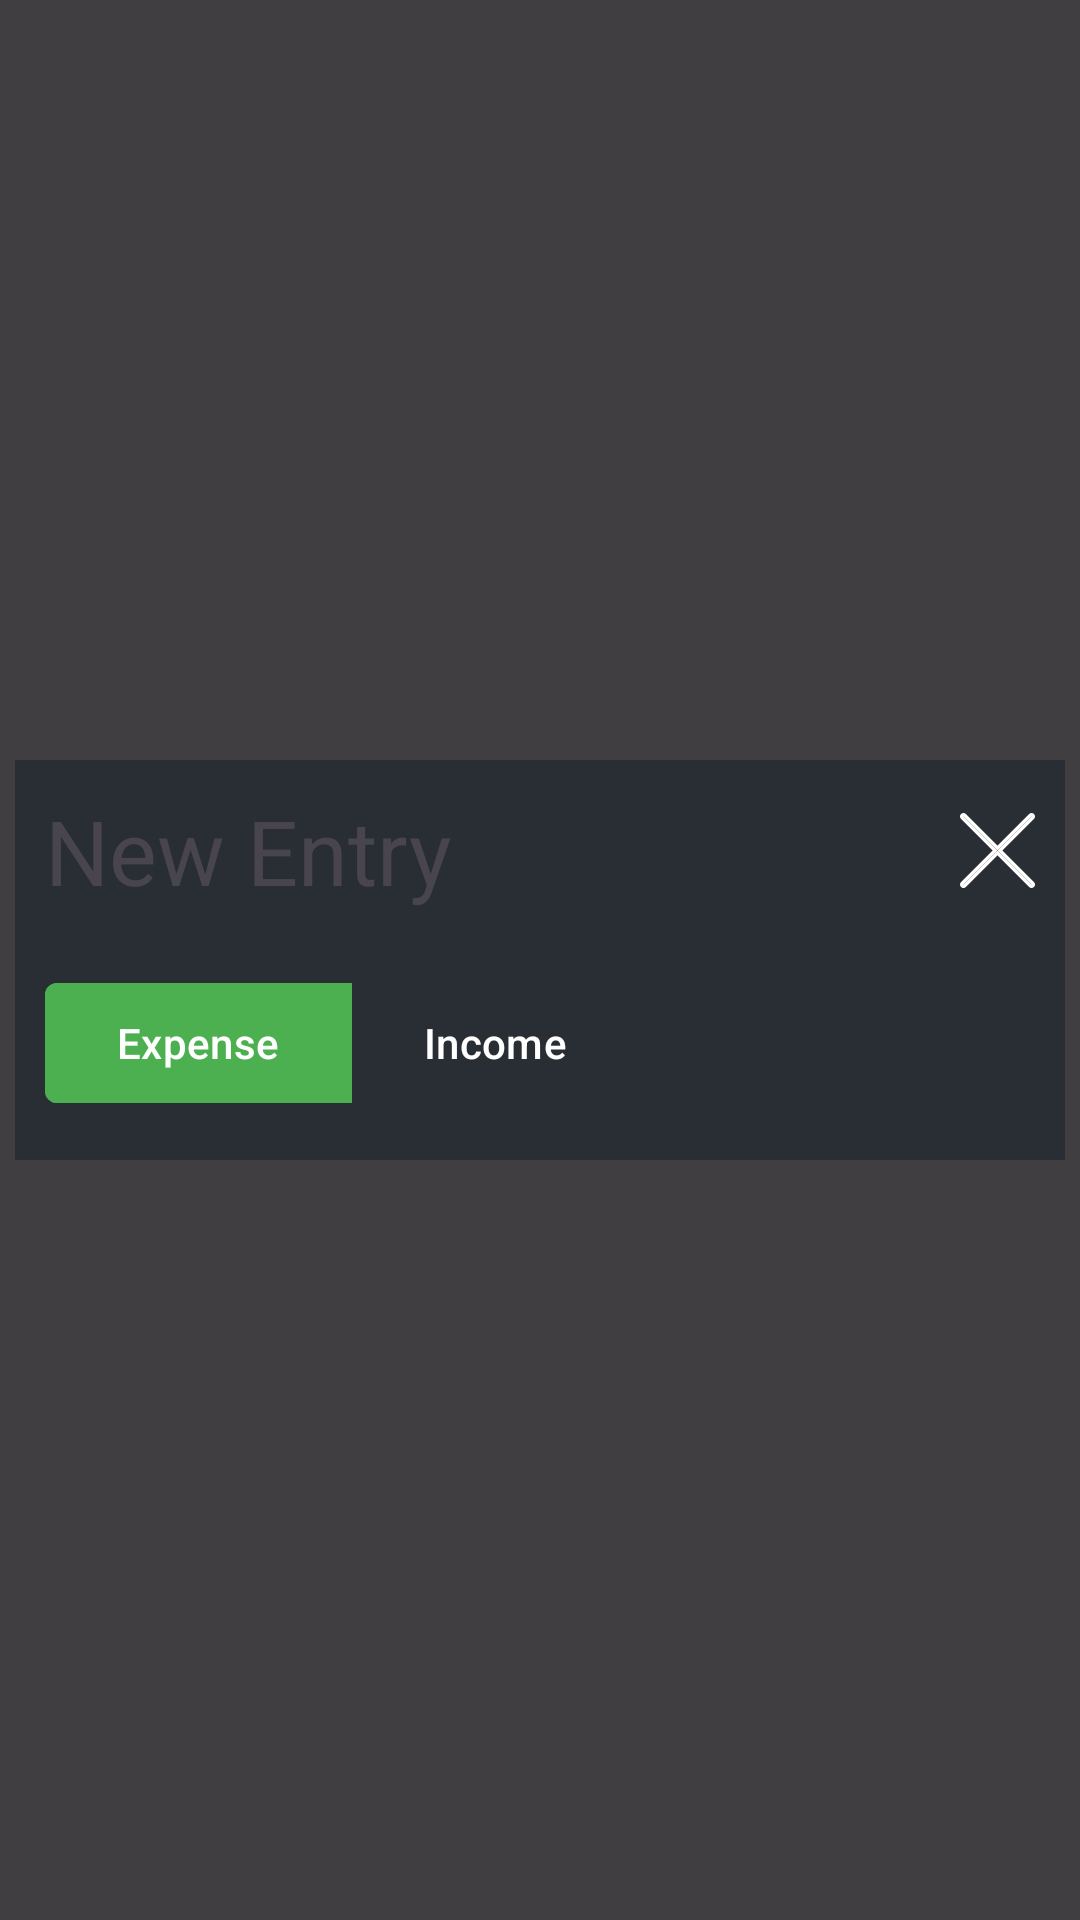

This screen was rendered from an Android layout file. Write that file and the resources it references.
<!-- AndroidManifest.xml: application theme Theme.Walletify -->
<!-- res/layout/new_entry.xml -->
<?xml version="1.0" encoding="utf-8"?>
<RelativeLayout xmlns:android="http://schemas.android.com/apk/res/android"
    android:layout_width="match_parent"
    android:layout_height="match_parent"
    xmlns:app="http://schemas.android.com/apk/res-auto"
    android:orientation="vertical"
    android:gravity="center">

    <View
        android:id="@+id/popup_background"
        android:layout_width="wrap_content"
        android:layout_height="match_parent"
        android:background="@color/popup_background" />

    <LinearLayout
        android:id="@+id/new_entry_window"
        android:layout_centerInParent="true"
        android:layout_width="350dp"
        android:layout_height="wrap_content"
        android:background="@color/lighter_black"
        android:padding="10dp"
        android:orientation="vertical">
        <LinearLayout
            android:layout_width="match_parent"
            android:layout_height="wrap_content"
            android:gravity="center_vertical"
            android:orientation="horizontal">
            <TextView
                android:id="@+id/popup_title"
                android:layout_width="wrap_content"
                android:layout_height="wrap_content"
                android:text="@string/new_entry"
                android:textSize="30sp"/>
            <View
                android:layout_width="0dp"
                android:layout_height="0dp"
                android:layout_weight="1" />
            <ImageView
                android:id="@+id/close_popup"
                android:layout_width="wrap_content"
                android:layout_height="wrap_content"
                android:src="@drawable/cancel_icon"/>
        </LinearLayout>
        <com.google.android.material.button.MaterialButtonToggleGroup
            android:id="@+id/add_categories"
            android:layout_width="match_parent"
            android:layout_height="wrap_content"
            android:orientation="horizontal"
            android:layout_marginTop="20dp"
            android:layout_marginBottom="5dp"
            app:checkedButton="@id/entry_expense"
            app:singleSelection="true" >
            <com.google.android.material.button.MaterialButton
                android:id="@+id/entry_expense"
                android:layout_width="wrap_content"
                android:layout_height="wrap_content"
                android:text="@string/expense"
                android:layout_marginEnd="2dp"
                android:backgroundTint="@color/button_checkable"
                app:shapeAppearance="@style/ShapeAppearance.Material3.Corner.ExtraSmall"
                style="@style/App.Button.Entry"/>
            <com.google.android.material.button.MaterialButton
                android:id="@+id/entry_income"
                android:layout_width="wrap_content"
                android:layout_height="wrap_content"
                android:text="@string/income"
                android:backgroundTint="@color/button_checkable"
                android:layout_marginEnd="2dp"
                app:shapeAppearance="@style/ShapeAppearance.Material3.Corner.ExtraSmall"
                style="@style/App.Button.Entry"/>








        </com.google.android.material.button.MaterialButtonToggleGroup>

        <LinearLayout
            android:id="@+id/entry_container"
            android:layout_width="match_parent"
            android:layout_height="wrap_content"
            android:orientation="vertical"/>
    </LinearLayout>


</RelativeLayout>
<!-- resources referenced by this layout -->
<resources>
  <color name="lighter_black">#282E33</color>
  <color name="popup_background">#BF000000</color>
  <!-- drawable cancel_icon (drawable) -->
  <vector xmlns:android="http://schemas.android.com/apk/res/android" android:height="25dp" android:viewportHeight="22" android:viewportWidth="22" android:width="25dp">
        
      <path android:fillColor="#FFFFFF" android:fillType="nonZero" android:pathData="M1.716,0.289L11,9.573L20.284,0.289C20.644,-0.071 21.211,-0.099 21.604,0.206L21.711,0.302C22.101,0.693 22.101,1.326 21.711,1.716L12.427,11L21.711,20.284C22.071,20.644 22.099,21.211 21.794,21.604L21.698,21.711C21.307,22.101 20.674,22.101 20.284,21.711L11,12.427L1.716,21.711C1.356,22.071 0.789,22.099 0.396,21.794L0.289,21.698C-0.101,21.307 -0.101,20.674 0.289,20.284L9.573,11L0.289,1.716C-0.071,1.356 -0.099,0.789 0.206,0.396L0.302,0.289C0.693,-0.101 1.326,-0.101 1.716,0.289ZM0.996,1.009L10.987,11L0.996,20.991L1.009,21.004L11,11.013L20.991,21.004L21.004,20.991L11.013,11L21.004,1.009L20.991,0.996L11,10.987L1.009,0.996L0.996,1.009Z" android:strokeColor="#00000000" android:strokeWidth="1"/>
      
  </vector>
  <string name="budgets">Budgets</string>
  <string name="expense">Expense</string>
  <string name="income">Income</string>
  <string name="new_entry">New Entry</string>
  <style name="App.Button.Entry" parent="Widget.Material3.Button">
          <item name="android:padding">0dp</item>
          <item name="android:textColor">@color/white</item>
          <item name="android:textSize">14sp</item>
          <item name="android:layout_weight">1</item>
      </style>
  <style name="Theme.Walletify" parent="Base.Theme.Walletify" />
  <color name="white">#FFFFFF</color>
  <style name="Base.Theme.Walletify" parent="Theme.Material3.DayNight.NoActionBar">
          
          
      </style>
</resources>
